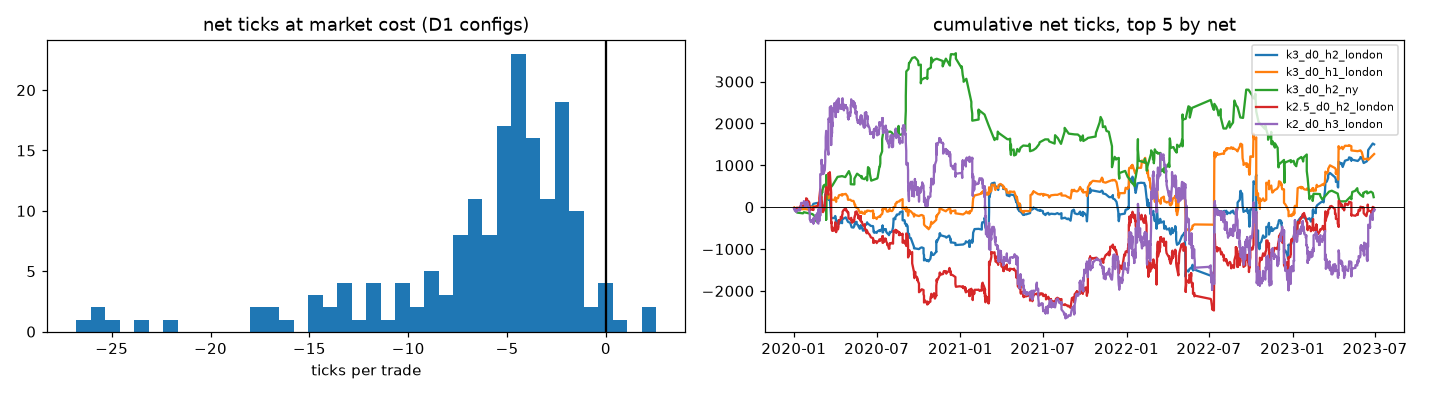

Source data for this figure (header and first rows):
config, k, d, h, session, n, days, gross, net, t, p, win_rate, mean_win, mean_loss, q05, q01, worst, max_dd, total, net_2020, n_2020, net_2021, n_2021, net_2022
k1.5_d0_h1_all, 1.5, 0, 1, all, 21535, 879, -0.3424, -3.342, -8.18, 1, 0.4756, 36.7, -39.65, -95.0, -183.0, -1378, 72032, -71978, -3.344, 6713, -4.232, 4993, -2.957
k1.5_d0_h1_asia, 1.5, 0, 1, asia, 7278, 863, -0.8575, -3.858, -8.581, 1.0, 0.4721, 22.6, -27.52, -66.0, -133.2, -374.0, 28409, -28075, -3.95, 2580, -5.215, 1677, -3.575
k1.5_d0_h1_london, 1.5, 0, 1, london, 6967, 869, 0.33, -2.67, -3.778, 0.9999, 0.4821, 32.18, -35.11, -80.0, -155.0, -1378, 19452, -18602, -3.961, 1967, -3.076, 1636, -1.948
k1.5_d0_h1_ny, 1.5, 0, 1, ny, 6697, 856, -0.5852, -3.585, -3.509, 0.9998, 0.4723, 57.36, -58.13, -132.0, -231, -710.0, 24371, -24010, -2.002, 2045, -4.77, 1603, -3.055
k1.5_d0_h1_post, 1.5, 0, 1, post, 593, 363, 0.8229, -2.177, -1.18, 0.8811, 0.4772, 30.82, -32.3, -80.4, -143.8, -544.0, 2429, -1291, -3.074, 121, 3.844, 77, -5.461
k1.5_d0_h2_all, 1.5, 0, 2, all, 18989, 879, 0.3773, -2.623, -4.447, 1, 0.4858, 51.1, -53.37, -124.0, -246.1, -1298, 52721, -49803, -1.428, 5931, -2.793, 4422, -3.339
k1.5_d0_h2_asia, 1.5, 0, 2, asia, 6454, 863, -0.2324, -3.232, -5.134, 1, 0.4904, 31.01, -36.18, -83.0, -181.5, -446.0, 21664, -20862, -3.934, 2295, -3.804, 1481, -3.084
k1.5_d0_h2_london, 1.5, 0, 2, london, 6174, 869, 0.8571, -2.143, -2.15, 0.9842, 0.4862, 46.22, -47.91, -105.0, -221.3, -1298, 16270, -13230, -2.286, 1771, -1.289, 1465, -2.574
k1.5_d0_h2_ny, 1.5, 0, 2, ny, 5960, 856, 1.048, -1.952, -1.35, 0.9116, 0.4841, 79.65, -78.51, -175.1, -314.0, -1057, 19088, -11635, 3.476, 1802, -3.236, 1435, -3.212
k1.5_d0_h2_post, 1.5, 0, 2, post, 434, 320, -2.046, -5.046, -1.654, 0.9509, 0.447, 38.36, -40.13, -101.7, -206.7, -381.0, 3316, -2190, -12.59, 74, 8.833, 48, -10.02
k1.5_d0_h3_all, 1.5, 0, 3, all, 17254, 879, 0.789, -2.211, -3.115, 0.9991, 0.4895, 62.1, -63.88, -148.0, -291.0, -1410, 43886, -38149, -0.9016, 5348, -3.139, 4053, -3.067
k1.5_d0_h3_asia, 1.5, 0, 3, asia, 5957, 863, -0.0977, -3.098, -4.271, 1, 0.4858, 38.65, -42.54, -97.2, -191.3, -577.0, 20472, -18453, -3.192, 2087, -4.205, 1383, -3.421
k1.5_d0_h3_london, 1.5, 0, 3, london, 5589, 869, 1.549, -1.451, -1.181, 0.8813, 0.4929, 55.99, -57.29, -122.0, -253.2, -1410, 15718, -8111, -1.46, 1596, -4.691, 1332, 1.077
k1.5_d0_h3_ny, 1.5, 0, 3, ny, 5427, 856, 1.223, -1.777, -1.044, 0.8518, 0.4905, 95.54, -95.47, -208.0, -371.7, -942.0, 19317, -9646, 3.341, 1634, -0.3796, 1312, -6.48
k1.5_d0_h3_post, 1.5, 0, 3, post, 341, 285, -2.346, -5.346, -1.388, 0.9175, 0.4721, 43.09, -48.67, -129.0, -246.4, -361.0, 3015, -1823, -1.111, 45, 13.94, 35, -13.97
k1.5_d0_h6_all, 1.5, 0, 6, all, 13649, 879, -1.278, -4.278, -3.606, 0.9998, 0.4925, 84.08, -90.02, -215.6, -409.0, -1520, 62162, -58385, -1.912, 4155, -4.554, 3290, -6.452
k1.5_d0_h6_asia, 1.5, 0, 6, asia, 4905, 863, 1.606, -1.394, -1.155, 0.876, 0.4985, 55.23, -57.67, -129.0, -251.9, -782.0, 11200, -6837, -0.9619, 1678, -5.962, 1171, 0.7072
k1.5_d0_h6_london, 1.5, 0, 6, london, 4427, 869, -1.682, -4.682, -2.497, 0.9937, 0.4909, 77.5, -83.91, -193.7, -367.7, -1520, 23764, -20727, -1.814, 1277, -3.78, 1090, -5.726
k1.5_d0_h6_ny, 1.5, 0, 6, ny, 4265, 855, -3.947, -6.947, -2.475, 0.9933, 0.4846, 130.7, -136.4, -305.8, -523.4, -1277, 31721, -29631, -1.726, 1253, -4.683, 1047, -15.27
k1.5_d0_h6_post, 1.5, 0, 6, post, 218, 218, -6.968, -9.968, -1.59, 0.9441, 0.4771, 48.21, -63.04, -178.9, -305.8, -396.0, 2695, -2173, 71.0, 1, -1.429, 14, -12.92
k1.5_d1_h1_all, 1.5, 1, 1, all, 18989, 879, 0.5988, -2.401, -5.811, 1, 0.4784, 35.59, -37.25, -89.0, -175.0, -715.0, 47676, -45596, -1.404, 5931, -1.351, 4422, -3.643
k1.5_d1_h1_asia, 1.5, 1, 1, asia, 6454, 863, 0.4602, -2.54, -6.397, 1, 0.461, 22.3, -23.78, -57.0, -111.5, -314.0, 16771, -16392, -2.811, 2295, -1.837, 1481, -3.103
k1.5_d1_h1_london, 1.5, 1, 1, london, 6174, 869, 0.5518, -2.448, -3.702, 0.9999, 0.4869, 31.07, -34.26, -79.0, -146.3, -715.0, 16550, -15115, -2.146, 1771, -1.005, 1465, -3.087
k1.5_d1_h1_ny, 1.5, 1, 1, ny, 5960, 856, 1.237, -1.763, -1.738, 0.9589, 0.496, 54.34, -56.97, -125.1, -234.4, -658.0, 15656, -10509, 1.557, 1802, -0.8188, 1435, -3.997
k1.5_d1_h1_post, 1.5, 1, 1, post, 434, 320, -0.4286, -3.429, -1.504, 0.9337, 0.3986, 29.47, -25.23, -68.0, -127, -251.0, 1767, -1488, -6.162, 74, 2.771, 48, -4.778
k1.5_d1_h2_all, 1.5, 1, 2, all, 17254, 879, 1.05, -1.95, -3.414, 0.9997, 0.4907, 49.4, -51.42, -121.0, -245.0, -992.0, 38781, -33637, -1.083, 5348, -1.484, 4053, -3.117
k1.5_d1_h2_asia, 1.5, 1, 2, asia, 5957, 863, 0.4796, -2.52, -4.131, 1, 0.482, 30.84, -33.56, -79.0, -153.0, -595.0, 15940, -15014, -2.183, 2087, -2.254, 1383, -3.628
k1.5_d1_h2_london, 1.5, 1, 2, london, 5589, 869, 0.9936, -2.006, -2.181, 0.9854, 0.4913, 44.45, -46.88, -103.0, -224.1, -992.0, 14888, -11214, -2.254, 1596, -3.529, 1332, -0.1035
k1.5_d1_h2_ny, 1.5, 1, 2, ny, 5427, 856, 2.162, -0.8384, -0.5897, 0.7223, 0.5027, 75.2, -77.7, -174.7, -306.7, -752.0, 12015, -4550, 1.935, 1634, 2.033, 1312, -5.231
k1.5_d1_h2_post, 1.5, 1, 2, post, 341, 285, -1.853, -4.853, -1.409, 0.9206, 0.4487, 35.38, -37.6, -83.0, -229.2, -518.0, 2172, -1655, 7.667, 45, 0.3429, 35, -9.732
k1.5_d1_h3_all, 1.5, 1, 3, all, 15827, 879, 0.5327, -2.467, -3.331, 0.9996, 0.4885, 58.98, -61.14, -144.0, -286.0, -1253, 41869, -39050, -1.732, 4868, -2.176, 3740, -3.689
k1.5_d1_h3_asia, 1.5, 1, 3, asia, 5556, 863, 1.422, -1.578, -2.105, 0.9823, 0.4941, 37.24, -39.49, -90.25, -175.4, -763.0, 10881, -8770, -2.701, 1928, -1.545, 1300, -1.2
k1.5_d1_h3_london, 1.5, 1, 3, london, 5112, 869, -0.4149, -3.415, -2.812, 0.9975, 0.4861, 52.73, -56.52, -129.4, -241.9, -1253, 18879, -17457, -4.451, 1463, -4.959, 1237, -0.6748
k1.5_d1_h3_ny, 1.5, 1, 3, ny, 4973, 855, 1.116, -1.884, -1.025, 0.8473, 0.4886, 91.73, -91.34, -210.0, -359.6, -1125, 15908, -9371, 2.184, 1481, 0.2487, 1198, -7.913
k1.5_d1_h3_post, 1.5, 1, 3, post, 275, 252, -3.949, -6.949, -1.641, 0.9496, 0.4545, 42.6, -48.24, -127.6, -270.1, -470.0, 2534, -1911, 19.62, 24, 0.7826, 23, -12.84
k1.5_d1_h6_all, 1.5, 1, 6, all, 12744, 879, -0.75, -3.75, -3.231, 0.9994, 0.4933, 82.64, -87.86, -209.0, -405.1, -2062, 52636, -47790, -0.5338, 3880, -1.451, 3090, -8.139
k1.5_d1_h6_asia, 1.5, 1, 6, asia, 4616, 863, 1.782, -1.218, -1.087, 0.8614, 0.4963, 54.29, -55.91, -126.2, -260.9, -782.0, 7511, -5622, -1.186, 1573, -2.632, 1100, -0.4236
k1.5_d1_h6_london, 1.5, 1, 6, london, 4170, 869, -0.7621, -3.762, -1.944, 0.974, 0.4964, 77.79, -84.15, -195.5, -384.2, -1510, 17949, -15688, -0.6905, 1202, -1.044, 1034, -5.235
k1.5_d1_h6_ny, 1.5, 1, 6, ny, 3989, 853, -2.749, -5.749, -2.05, 0.9798, 0.4866, 127, -131.6, -297.2, -507.1, -2062, 29196, -22934, 2.341, 1170, -0.1874, 982, -20.79
k1.5_d1_h6_post, 1.5, 1, 6, post, 184, 184, -11.18, -14.18, -1.765, 0.9612, 0.4511, 52.4, -68.9, -201.2, -425.2, -546.0, 2923, -2610, 101.0, 1, -21.64, 14, -13.02
k2_d0_h1_all, 2.0, 0, 1, all, 8804, 870, -0.6595, -3.659, -4.914, 1, 0.4815, 40.18, -44.36, -106.0, -205, -1378, 32704, -32218, -2.702, 2751, -4.632, 2001, -4.172
k2_d0_h1_asia, 2.0, 0, 1, asia, 3078, 778, -1.25, -4.25, -5.49, 1, 0.4747, 24.38, -30.12, -70.15, -145.0, -374.0, 13784, -13082, -4.481, 1107, -4.385, 704, -5.407
k2_d0_h1_london, 2.0, 0, 1, london, 2897, 797, 0.5078, -2.492, -1.803, 0.9643, 0.4957, 36.96, -41.26, -92.2, -181.0, -1378, 8049, -7220, -3.879, 849, -1.453, 676, -3.45
k2_d0_h1_ny, 2.0, 0, 1, ny, 2490, 761, -1.424, -4.424, -2.344, 0.9905, 0.4723, 64.8, -66.38, -145.6, -265.3, -658.0, 13340, -11016, 1.482, 741, -8.884, 586, -3.26
k2_d0_h1_post, 2.0, 0, 1, post, 339, 231, 0.3451, -2.655, -0.9337, 0.8248, 0.4897, 32.57, -36.46, -97.1, -179.9, -219.0, 1771, -900.0, -5.111, 54, 0.1714, 35, -5.535
k2_d0_h2_all, 2.0, 0, 2, all, 8130, 870, -1.11, -4.11, -4.396, 1, 0.4891, 54.15, -59.88, -138.0, -281.7, -1298, 34502, -33417, -2.707, 2568, -3.581, 1854, -5.744
k2_d0_h2_asia, 2.0, 0, 2, asia, 2875, 778, -1.469, -4.469, -4.273, 1, 0.4981, 32.69, -41.34, -96.0, -204.0, -446.0, 13642, -12849, -5.64, 1050, -2.98, 653, -5.927
k2_d0_h2_london, 2.0, 0, 2, london, 2695, 797, 1.294, -1.706, -0.9437, 0.8273, 0.502, 51.74, -55.59, -122.0, -264.5, -1298, 5995, -4597, -3.31, 802, 1.909, 635, -3.428
k2_d0_h2_ny, 2.0, 0, 2, ny, 2313, 761, -3.313, -6.313, -2.708, 0.9966, 0.4656, 87.46, -88.02, -202.0, -387.4, -1057, 19279, -14602, 2.799, 683, -10.79, 545, -6.97
k2_d0_h2_post, 2.0, 0, 2, post, 260, 204, -0.1231, -3.123, -0.6645, 0.7468, 0.4731, 43.19, -44.7, -106.1, -209.3, -381.0, 1821, -812.0, 0.3235, 34, -2.565, 23, -9.471
k2_d0_h3_all, 2.0, 0, 3, all, 7717, 870, -1.275, -4.275, -3.917, 1, 0.4883, 65.36, -70.72, -167.0, -324.0, -1410, 36877, -32994, -1.409, 2427, -5.36, 1754, -6.966
k2_d0_h3_asia, 2.0, 0, 3, asia, 2736, 778, -2.211, -5.211, -4.318, 1, 0.4905, 40.23, -48.96, -112.0, -249.7, -540.0, 15383, -14257, -6.534, 990, -3.238, 623, -7.413
k2_d0_h3_london, 2.0, 0, 3, london, 2570, 797, 2.977, -0.02257, -0.01107, 0.5044, 0.5, 63.71, -63.76, -136.0, -281.9, -1410, 5258, -58.0, 1.067, 762, -3.784, 607, 0.03203
k2_d0_h3_ny, 2.0, 0, 3, ny, 2212, 761, -4.45, -7.45, -2.666, 0.9962, 0.4729, 101.9, -105.6, -233.3, -444.8, -942.0, 20844, -16480, 3.034, 655, -10.26, 513, -11.6
k2_d0_h3_post, 2.0, 0, 3, post, 216, 185, -9.269, -12.27, -2.159, 0.9846, 0.4769, 42.83, -62.49, -188.5, -283.5, -361.0, 3449, -2650, 1.0, 21, -5.875, 16, -20.78
k2_d0_h6_all, 2.0, 0, 6, all, 6817, 870, -2.352, -5.352, -3.123, 0.9991, 0.4974, 89.27, -99, -234.0, -470.2, -1520, 39398, -36485, -3.947, 2112, -0.9433, 1570, -11.71
k2_d0_h6_asia, 2.0, 0, 6, asia, 2465, 778, -1.129, -4.129, -2.136, 0.9837, 0.501, 58.24, -66.75, -153.0, -292.1, -782.0, 12625, -10177, -5.24, 875, -4.221, 571, -6.379
k2_d0_h6_london, 2.0, 0, 6, london, 2296, 797, -1.814, -4.814, -1.53, 0.937, 0.5, 84.13, -93.76, -206.2, -425.6, -1520, 12318, -11052, -6.965, 688, -1.018, 548, -6.185
k2_d0_h6_ny, 2.0, 0, 6, ny, 1951, 757, -4.139, -7.139, -1.602, 0.9454, 0.4926, 140.6, -150.5, -338.0, -624.0, -1277, 18660, -13928, -0.2021, 564, 3.341, 452, -22.89
k2_d0_h6_post, 2.0, 0, 6, post, 157, 157, -13.41, -16.41, -2.114, 0.9827, 0.4522, 50.18, -71.4, -208.4, -305.4, -475.0, 2791, -2577, , 0, -92.89, 9, -12.64
... 140 more rows
